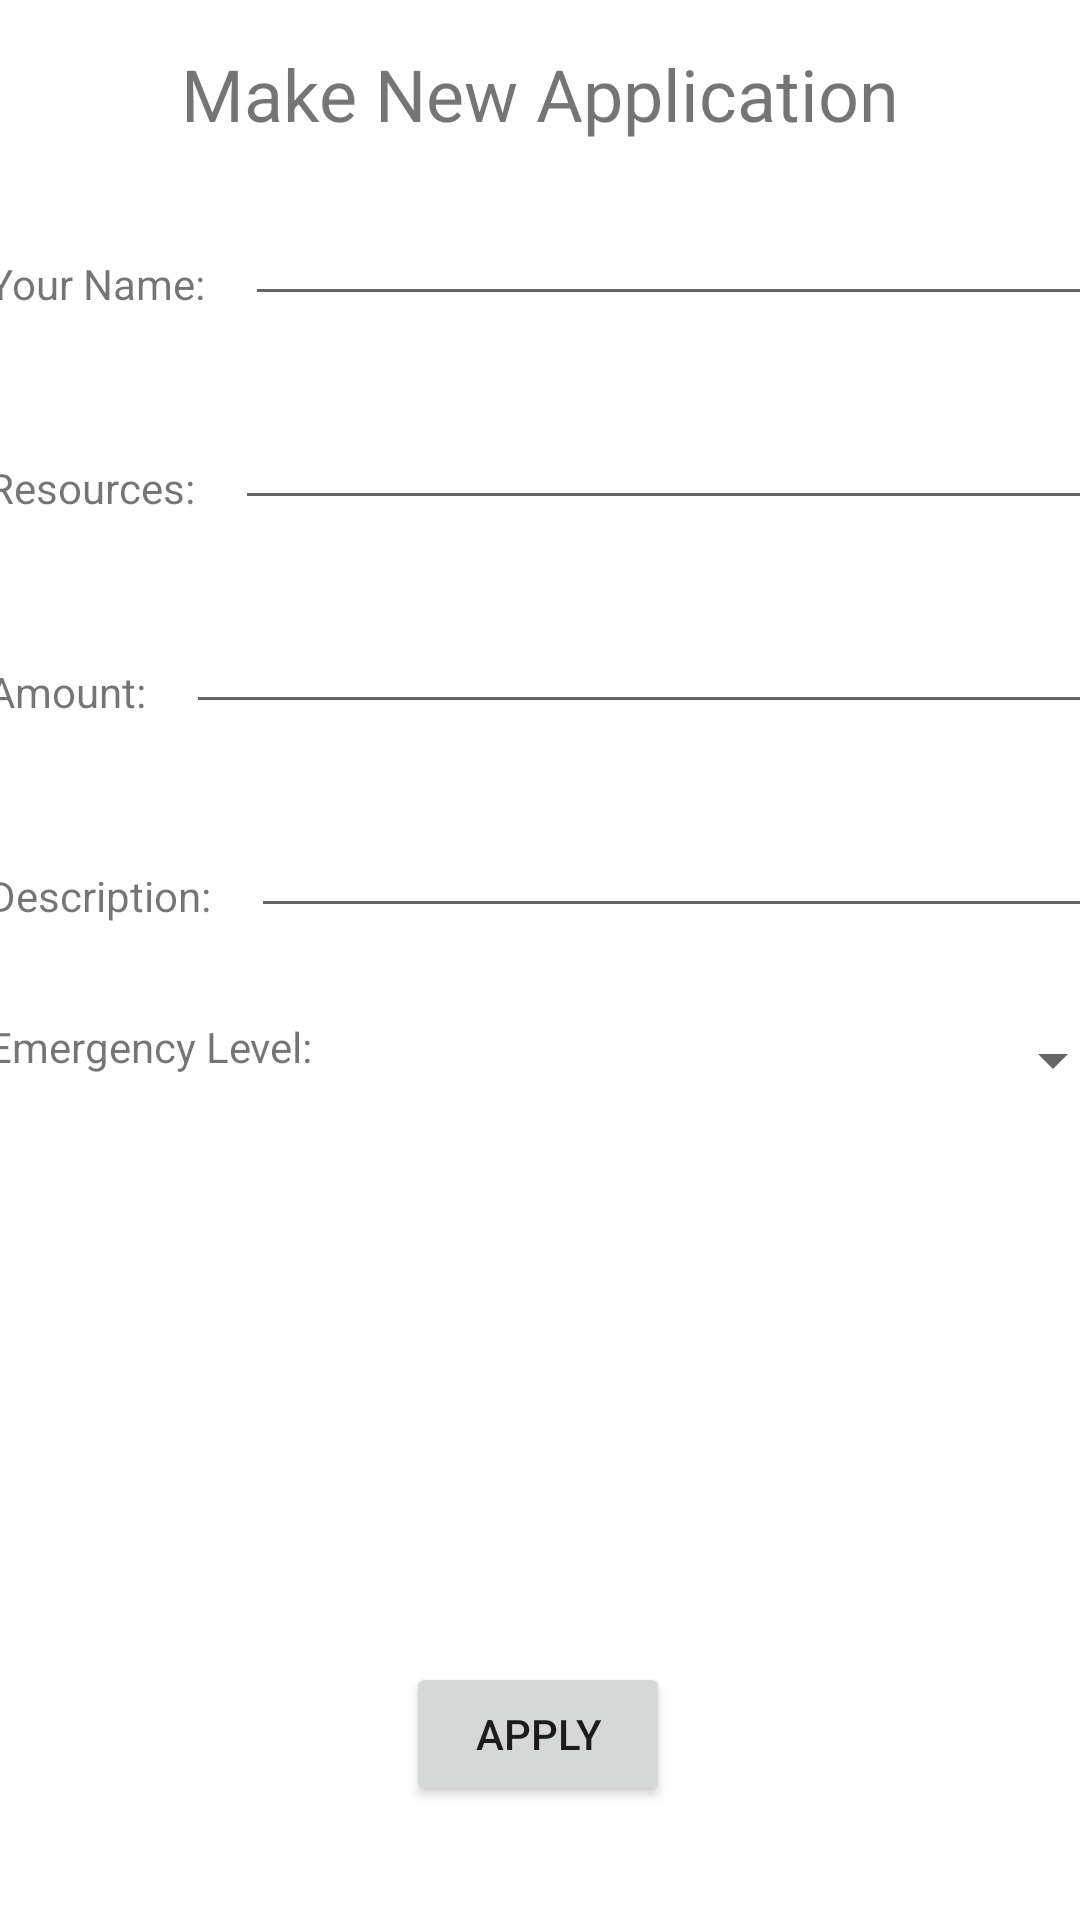

Reconstruct the res/layout file that produces this screen, plus the resources it refers to.
<!-- AndroidManifest.xml: application theme Theme.FoodBank -->
<!-- res/layout/activity_user_new_application.xml -->
<?xml version="1.0" encoding="utf-8"?>
<androidx.constraintlayout.widget.ConstraintLayout xmlns:android="http://schemas.android.com/apk/res/android"
    xmlns:app="http://schemas.android.com/apk/res-auto"
    xmlns:tools="http://schemas.android.com/tools"
    android:layout_width="match_parent"
    android:layout_height="match_parent"
    tools:context=".UserNewApplicationActivity">

    <TextView
        android:id="@+id/tv_donationDetails"
        android:layout_width="match_parent"
        android:layout_height="wrap_content"
        android:text="Make New Application"
        android:textAlignment="center"
        android:layout_marginTop="15dp"
        android:textSize="24sp"
        app:layout_constraintEnd_toEndOf="parent"
        app:layout_constraintStart_toStartOf="parent"
        app:layout_constraintTop_toTopOf="parent"/>

    <Button
        android:id="@+id/btn_confirmApplication"
        android:layout_width="wrap_content"
        android:layout_height="wrap_content"
        android:text="Apply"
        app:layout_constraintBottom_toBottomOf="parent"
        app:layout_constraintEnd_toEndOf="parent"
        app:layout_constraintHorizontal_bias="0.498"
        app:layout_constraintStart_toStartOf="parent"
        app:layout_constraintTop_toBottomOf="@+id/linearLayout"
        app:layout_constraintVertical_bias="0.815" />

    <LinearLayout
        android:id="@+id/linearLayout"
        android:layout_width="409dp"
        android:layout_height="wrap_content"
        android:orientation="vertical"
        app:layout_constraintEnd_toEndOf="parent"
        app:layout_constraintStart_toStartOf="parent"
        app:layout_constraintTop_toBottomOf="@+id/tv_donationDetails">

        <LinearLayout
            android:layout_width="match_parent"
            android:layout_height="wrap_content"
            android:layout_margin="10dp"
            android:orientation="horizontal">

            <TextView
                android:id="@+id/tv_ApplyBy"
                android:layout_width="wrap_content"
                android:layout_height="wrap_content"
                android:layout_margin="10dp"
                android:text="Your Name: " />

            <EditText
                android:id="@+id/tf_applyBy"
                android:layout_width="wrap_content"
                android:layout_height="wrap_content"
                android:layout_weight="1"
                android:ems="10"
                android:inputType="textPersonName"
                android:minHeight="48dp" />
        </LinearLayout>

        <LinearLayout
            android:layout_width="match_parent"
            android:layout_height="wrap_content"
            android:layout_margin="10dp"
            android:orientation="horizontal">

            <TextView
                android:id="@+id/tv_age"
                android:layout_width="wrap_content"
                android:layout_height="wrap_content"
                android:layout_margin="10dp"
                android:text="Resources: " />

            <EditText
                android:id="@+id/tf_age"
                android:layout_width="wrap_content"
                android:layout_height="wrap_content"
                android:layout_weight="1"
                android:ems="10"
                android:inputType="textPersonName"
                android:minHeight="48dp" />
        </LinearLayout>

        <LinearLayout
            android:layout_width="match_parent"
            android:layout_height="wrap_content"
            android:layout_margin="10dp"
            android:orientation="horizontal">

            <TextView
                android:id="@+id/tv_Event"
                android:layout_width="wrap_content"
                android:layout_height="wrap_content"
                android:layout_margin="10dp"
                android:text="Amount: " />

            <EditText
                android:id="@+id/tf_event"
                android:layout_width="wrap_content"
                android:layout_height="wrap_content"
                android:layout_weight="1"
                android:ems="10"
                android:inputType="number"
                android:minHeight="48dp" />
        </LinearLayout>

        <LinearLayout
            android:layout_width="match_parent"
            android:layout_height="wrap_content"
            android:layout_margin="10dp"
            android:orientation="horizontal">

            <TextView
                android:id="@+id/tv_description"
                android:layout_width="wrap_content"
                android:layout_height="wrap_content"
                android:layout_margin="10dp"
                android:text="Description: " />

            <EditText
                android:id="@+id/tf_description"
                android:layout_width="wrap_content"
                android:layout_height="wrap_content"
                android:layout_weight="1"
                android:ems="10"
                android:inputType="text"
                android:minHeight="48dp" />
        </LinearLayout>

        <LinearLayout
            android:layout_width="match_parent"
            android:layout_height="wrap_content"
            android:layout_margin="10dp"
            android:orientation="horizontal">

            <TextView
                android:id="@+id/tv_emergencyLevel"
                android:layout_width="wrap_content"
                android:layout_height="wrap_content"
                android:layout_margin="10dp"
                android:text="Emergency Level: " />

            <Spinner
                android:id="@+id/sp_emergencyLevel"
                android:layout_width="match_parent"
                android:layout_height="wrap_content"
                android:minHeight="48dp" />
        </LinearLayout>



    </LinearLayout>

</androidx.constraintlayout.widget.ConstraintLayout>
<!-- resources referenced by this layout -->
<resources>
  <style name="Theme.FoodBank" parent="Theme.MaterialComponents.DayNight.DarkActionBar">
          
          <item name="colorPrimary">@color/purple_500</item>
          <item name="colorPrimaryVariant">@color/purple_700</item>
          <item name="colorOnPrimary">@color/white</item>
          
          <item name="colorSecondary">@color/teal_200</item>
          <item name="colorSecondaryVariant">@color/teal_700</item>
          <item name="colorOnSecondary">@color/black</item>
          
          <item name="android:statusBarColor" tools:targetApi="l">?attr/colorPrimaryVariant</item>
          
      </style>
  <color name="purple_500">#FF6200EE</color>
  <color name="purple_700">#FF3700B3</color>
  <color name="white">#FFFFFFFF</color>
  <color name="teal_200">#FF03DAC5</color>
  <color name="teal_700">#FF018786</color>
  <color name="black">#FF000000</color>
</resources>
